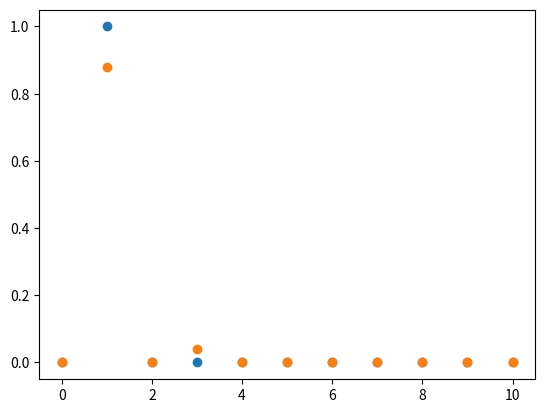

This chart was generated by the following Python code:
#####################################################################################################
##
##                             Class that implements a Fourier Series
##
# [redacted]
##
#####################################################################################################

# IMPORTS ===========================================================================================

import numpy as np
import functools


# NUMPY FUNCTIONS ===================================================================================

FUNCS = [
    # Trigonometric functions
    np.sin,
    np.cos, 
    np.tan, 
    np.arcsin, 
    np.arccos,
    np.arctan,
    np.sinh,
    np.cosh,
    np.tanh,
    np.arcsinh, 
    np.arccosh,
    np.arctanh,

    # Exponential and logarithmic functions
    np.exp,
    np.exp2,  
    np.log, 
    np.log2,  
    np.log10,
    np.log1p,
    np.expm1,

    # Power functions
    np.sqrt, 
    np.square, 
    np.power, 
    np.cbrt, 

    # Complex functions
    np.real, 
    np.imag, 
    np.conj, 
    np.abs, 
    np.angle, 

    # Statistical functions
    np.sign,
    ]


# WRAPPER THAT ADDS ADDITIONAL NONLINEARITIES =======================================================

def add_funcs(cls):
    """
    Decorator that adds numpy functions as methods to the 'Fourier' class as 
    additional nonlinearities, utilizes the 'nonlinearity' method.

    Makes the 'Fourier' class compatible with the basic numpy ufuncs.
    """
    def create_method(fnc):
        @functools.wraps(fnc)
        def method(self):
            return self.nonlinearity(fnc)
        return method

    # Add methods to class
    for fnc in FUNCS:
        if not hasattr(cls, fnc.__name__):
            setattr(cls, fnc.__name__, create_method(fnc))
    return cls


# FOURIER CLASS =====================================================================================

@add_funcs
class Fourier:

    """
    Class for Fourier series representation of a signal
    with operators for the time domain representation that
    simplify harmonic balance setup.

    Utilizes NumPy's rfft and irfft for transformations.
    """

    def __init__(self, coeff_dc=0.0, coeffs_cos=None, coeffs_sin=None, omega=1, n=10):
        
        # Number of harmonics
        self.n = n

        # DC component of signal
        self.coeff_dc = coeff_dc

        # Sin and cos components of signal
        self.coeffs_cos = np.zeros(self.n) if coeffs_cos is None else coeffs_cos
        self.coeffs_sin = np.zeros(self.n) if coeffs_sin is None else coeffs_sin * np.sign(omega)

        # Fundamental frequency
        self.omega = abs(omega)


    def __repr__(self):
        return f"Fourier(coeff_dc={self.coeff_dc}, " + \
               f"coeffs_cos={self.coeffs_cos}, " + \
               f"coeffs_sin={self.coeffs_sin}, " + \
               f"omega={self.omega}, n={self.n})"


    def __call__(self, t):
        return self._evaluate(t)


    def __abs__(self):
        return self._amplitude()


    def __gt__(self, other):
        if isinstance(other, Fourier):
            return self._amplitude() > other._amplitude()
        else:
            return self._amplitude() > other


    def __lt__(self, other):
        if isinstance(other, Fourier):
            return self._amplitude() < other._amplitude()
        else:
            return self._amplitude() < other


    def __ge__(self, other):
        if isinstance(other, Fourier):
            return self._amplitude() >= other._amplitude()
        else:
            return self._amplitude() >= other


    def __le__(self, other):
        if isinstance(other, Fourier):
            return self._amplitude() <= other._amplitude()
        else:
            return self._amplitude() <= other 


    def __neg__(self):
        return Fourier(
            -self.coeff_dc,
            -self.coeffs_cos,
            -self.coeffs_sin,
            self.omega,
            self.n
        )


    def __add__(self, other):
        if isinstance(other, Fourier):
            return Fourier(
                self.coeff_dc+other.coeff_dc,
                self.coeffs_cos+other.coeffs_cos,
                self.coeffs_sin+other.coeffs_sin,
                self.omega,
                self.n
            )
        else:
            return Fourier(
                self.coeff_dc+other,
                self.coeffs_cos,
                self.coeffs_sin,
                self.omega,
                self.n
            )


    def __radd__(self, other):
        return self.__add__(other)


    def __sub__(self, other):
        return self.__add__(-other)


    def __rsub__(self, other):
        return (-self).__add__(other)


    def __mul__(self, other):
        if isinstance(other, Fourier):
            x1 = self._to_time_domain()
            x2 = other._to_time_domain()
            return self._from_time_domain(x1 * x2)
        else:
            return Fourier(
                self.coeff_dc*other,
                self.coeffs_cos*other,
                self.coeffs_sin*other,
                self.omega,
                self.n
            )


    def __rmul__(self, other):
        return self.__mul__(other)


    def __truediv__(self, other):
        if isinstance(other, Fourier):
            x1 = self._to_time_domain()
            x2 = other._to_time_domain()
            return self._from_time_domain(x1 / x2)
        else:
            return Fourier(
                self.coeff_dc/other,
                self.coeffs_cos/other,
                self.coeffs_sin/other,
                self.omega,
                self.n
            )


    def __rtruediv__(self, other):
        if isinstance(other, Fourier):
            return other.__truediv__(self)
        else:
            return self.nonlinearity(lambda x: other/x)


    def __pow__(self, exponent):
        return self.nonlinearity(lambda x: x**exponent)


    def __getitem__(self, key):
        if key == 0: return self.coeff_dc
        elif key < self.n+1: return self.coeffs_cos[key-1]
        else: return self.coeffs_sin[key-self.n-1]


    def __setitem__(self, key, value):
        if key == 0: self.coeff_dc = value
        elif key < self.n+1: self.coeffs_cos[key-1] = value
        else: self.coeffs_sin[key-self.n-1] = value


    def coeffs(self):
        return np.hstack([self.coeff_dc, self.coeffs_cos, self.coeffs_sin])

    
    def params(self):
        return np.append(self.coeffs(), self.omega)


    def dt(self):
        # Apply differentiation operator on the Fourier series
        omegas = self._omegas()
        return Fourier(
            0.0,
            -omegas*self.coeffs_sin,
            omegas*self.coeffs_cos,
            self.omega,
            self.n
        )


    def _omegas(self):
        return self.omega * np.arange(1, self.n+1)


    def _T(self):
        return 2.0 * np.pi / self.omega


    def _to_time_domain(self, osr=4):

        #number of time domain samples (osr = oversampling ratio)
        N = self.n * osr + 1

        #transform fourier series from sin-cos to complex exponential representation
        coeffs_cexp = np.hstack([self.coeff_dc, 0.5 * (self.coeffs_cos - 1j * self.coeffs_sin)])

        #transform coefficients for numpy fft
        return np.fft.irfft(N*coeffs_cexp, n=N)


    def _from_time_domain(self, x_t):

        #rfft, scaled ny number of time domain samples
        coeffs_cexp = np.fft.rfft(x_t)/len(x_t)

        #convert to real coefficients (cexp -> cos-sin)
        return Fourier(
            np.real(coeffs_cexp[0]),
            2*np.real(coeffs_cexp[1:self.n+1]), 
            -2*np.imag(coeffs_cexp[1:self.n+1]),
            self.omega,
            self.n
        )


    def nonlinearity(self, func):
        #apply a generic nonlinearity defined by callable 'func'
        return self._from_time_domain(func(self._to_time_domain()))


    def copy(self):
        return Fourier(
            self.coeff_dc,
            np.copy(self.coeffs_cos),
            np.copy(self.coeffs_sin),
            self.omega,
            self.n
        )


    # methods for evaluation ------------------------------------------------------------------------

    def _amplitude(self):

        #newton parameters
        max_iterations = 200
        tolerance = 1e-5

        #first and second derivative for finding extrema with newton
        dX, ddX = self.dt(), self.dt().dt()

        #evaluation points
        _times = np.linspace(0, self._T(), 5*self.n)

        #vectorized newton iterations until convergence
        for _ in range(max_iterations):
            dx = dX._evaluate(_times)
            
            #check for convergence 
            if max(abs(dx)) < tolerance: 
                break
                
            #newton update
            _times += dx / ddX._evaluate(_times)
                
        #find maximum after dc removal
        return max(abs(self._evaluate(_times)-self.coeff_dc))


    def spectrum(self):
        all_omegas = np.hstack([0.0, self._omegas()])
        cpx_amplitudes = np.hstack([self.coeff_dc, self.coeffs_cos - 1j*self.coeffs_sin])
        return all_omegas, cpx_amplitudes 


    def _evaluate(self, t):
        result_cos_sin = 0
        for c_cos, c_sin, w in zip(self.coeffs_cos, self.coeffs_sin, self._omegas()):
            result_cos_sin += c_cos * np.cos(w*t) + c_sin * np.sin(w*t)
        return self.coeff_dc + result_cos_sin


    # factory methods -------------------------------------------------------------------------------

    @classmethod
    def from_coeffs(cls, coeffs, omega):
        n = int((len(coeffs)-1)/2 )
        c_dc, c_cos, c_sin = np.split(coeffs, [1, n+1])
        return cls(c_dc[0], c_cos, c_sin, omega, n)


    @classmethod
    def from_params(cls, params):
        n = int((len(params)-2)/2)
        c_dc, c_cos, c_sin, omega = np.split(params, [1, n+1, 2*n+1])
        return cls(c_dc[0], c_cos, c_sin, omega[0], n)


# LOCAL TESTING =====================================================================================

if __name__ == "__main__":
    
    import matplotlib.pyplot as plt

    X = Fourier(n=10, omega=1)
    X[1] = 1

    Y = np.sin(X)

    print(X, Y)

    om, am = X.spectrum()
    plt.plot(om, abs(am), "o")

    om, am = Y.spectrum()
    plt.plot(om, abs(am), "o")
    plt.show()
